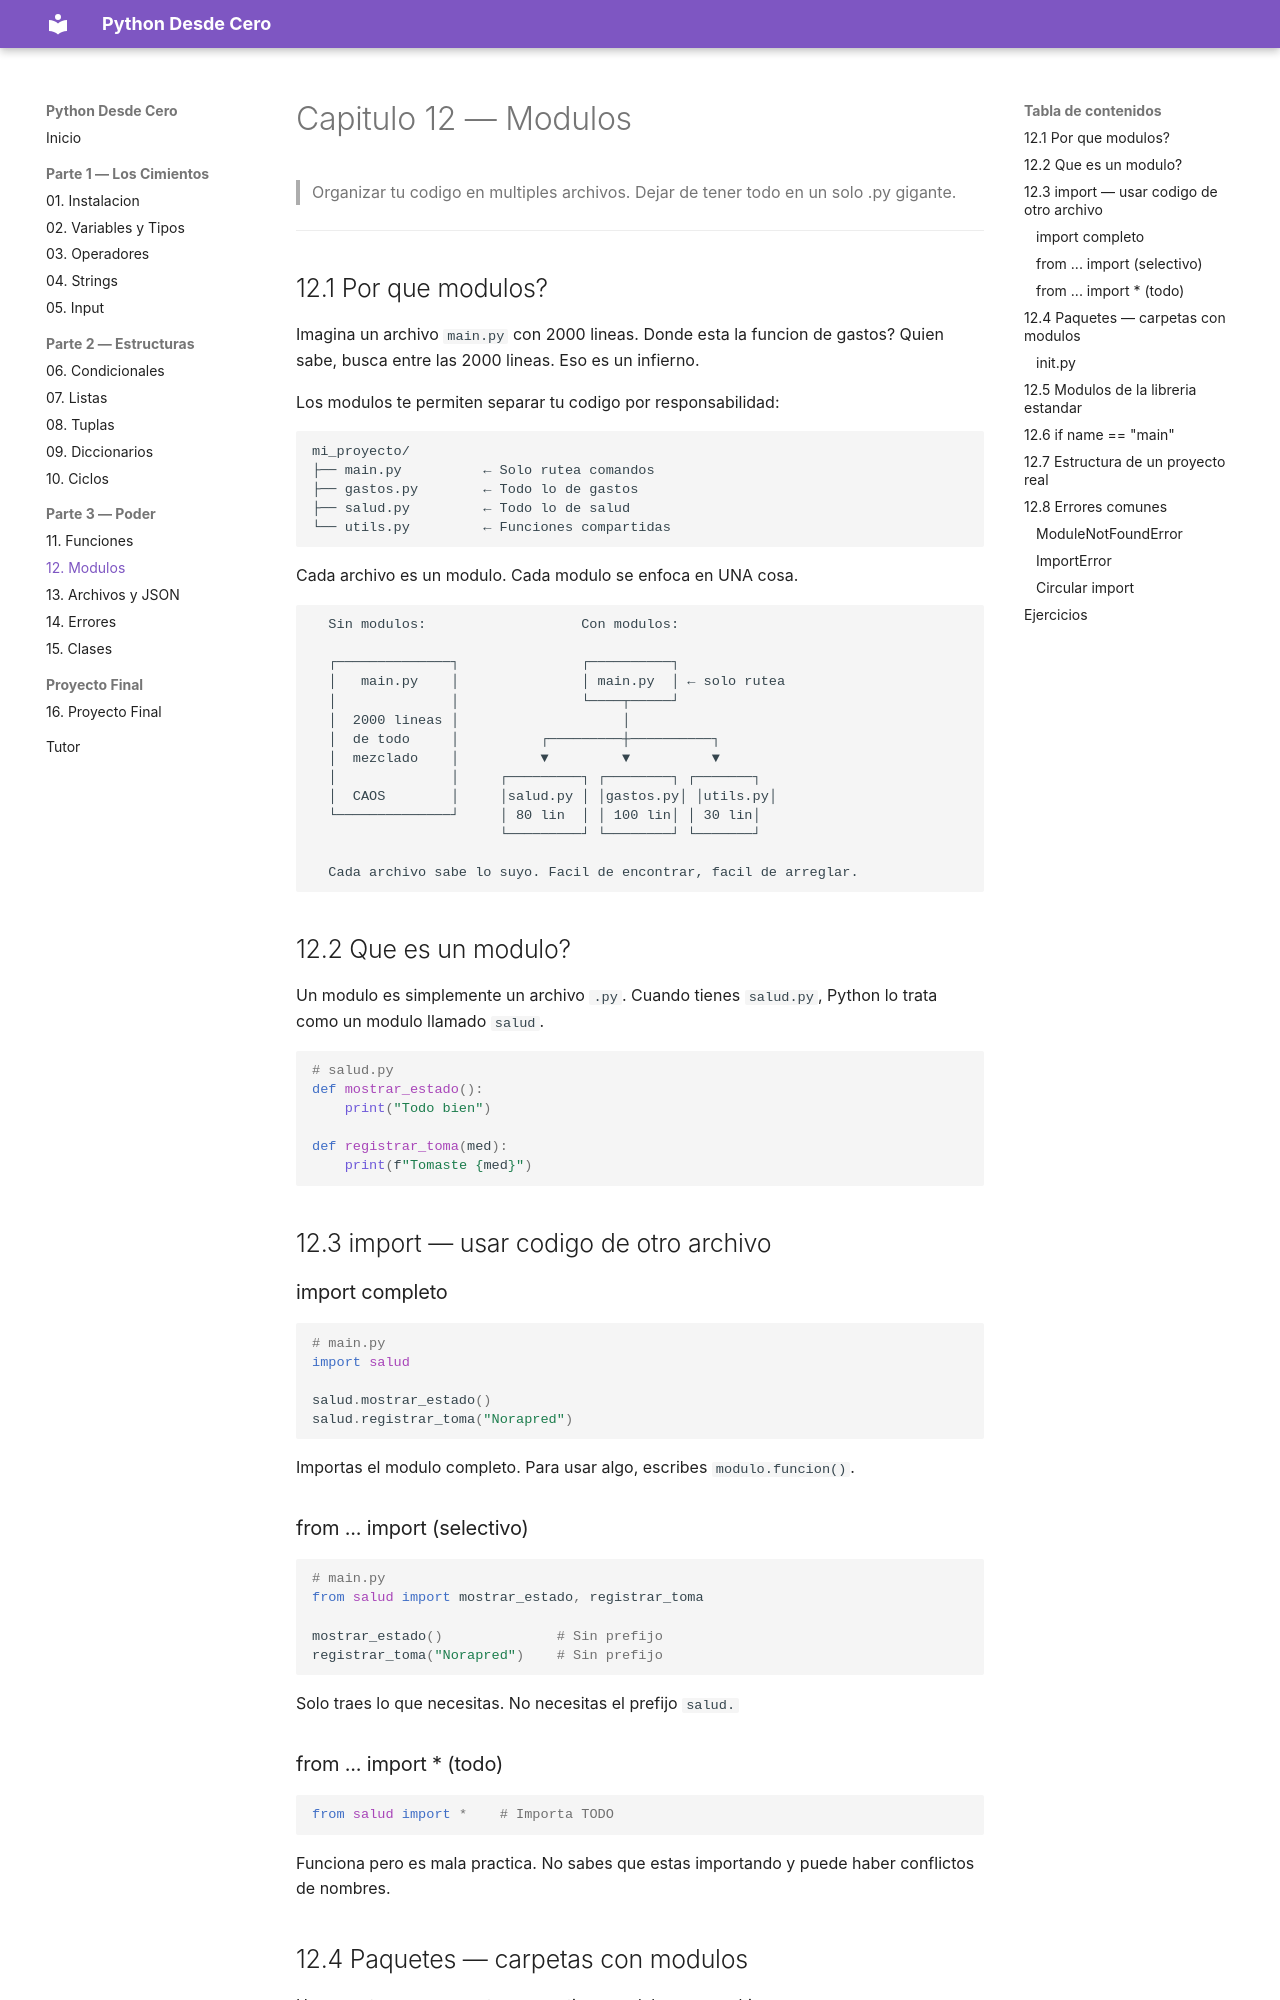

repository: JorgeMataSaucedo/python-desde-cero · page: 12-modulos/index.html · generator: mkdocs

# Capitulo 12 — Modulos

> Organizar tu codigo en multiples archivos. Dejar de tener todo en un solo .py gigante.

---

## 12.1 Por que modulos?

Imagina un archivo `main.py` con 2000 lineas. Donde esta la funcion de gastos? Quien sabe, busca entre las 2000 lineas. Eso es un infierno.

Los modulos te permiten separar tu codigo por responsabilidad:

```
mi_proyecto/
├── main.py          ← Solo rutea comandos
├── gastos.py        ← Todo lo de gastos
├── salud.py         ← Todo lo de salud
└── utils.py         ← Funciones compartidas
```

Cada archivo es un modulo. Cada modulo se enfoca en UNA cosa.

```
  Sin modulos:                   Con modulos:

  ┌──────────────┐               ┌──────────┐
  │   main.py    │               │ main.py  │ ← solo rutea
  │              │               └────┬─────┘
  │  2000 lineas │                    │
  │  de todo     │          ┌─────────┼──────────┐
  │  mezclado    │          ▼         ▼          ▼
  │              │     ┌─────────┐ ┌────────┐ ┌───────┐
  │  CAOS        │     │salud.py │ │gastos.py│ │utils.py│
  └──────────────┘     │ 80 lin  │ │ 100 lin│ │ 30 lin│
                       └─────────┘ └────────┘ └───────┘

  Cada archivo sabe lo suyo. Facil de encontrar, facil de arreglar.
```

## 12.2 Que es un modulo?

Un modulo es simplemente un archivo `.py`. Cuando tienes `salud.py`, Python lo trata como un modulo llamado `salud`.

```python
# salud.py
def mostrar_estado():
    print("Todo bien")

def registrar_toma(med):
    print(f"Tomaste {med}")
```

## 12.3 import — usar codigo de otro archivo

### import completo

```python
# main.py
import salud

salud.mostrar_estado()
salud.registrar_toma("Norapred")
```

Importas el modulo completo. Para usar algo, escribes `modulo.funcion()`.

### from ... import (selectivo)

```python
# main.py
from salud import mostrar_estado, registrar_toma

mostrar_estado()              # Sin prefijo
registrar_toma("Norapred")    # Sin prefijo
```

Solo traes lo que necesitas. No necesitas el prefijo `salud.`

### from ... import * (todo)

```python
from salud import *    # Importa TODO
```

Funciona pero es mala practica. No sabes que estas importando y puede haber conflictos de nombres.
